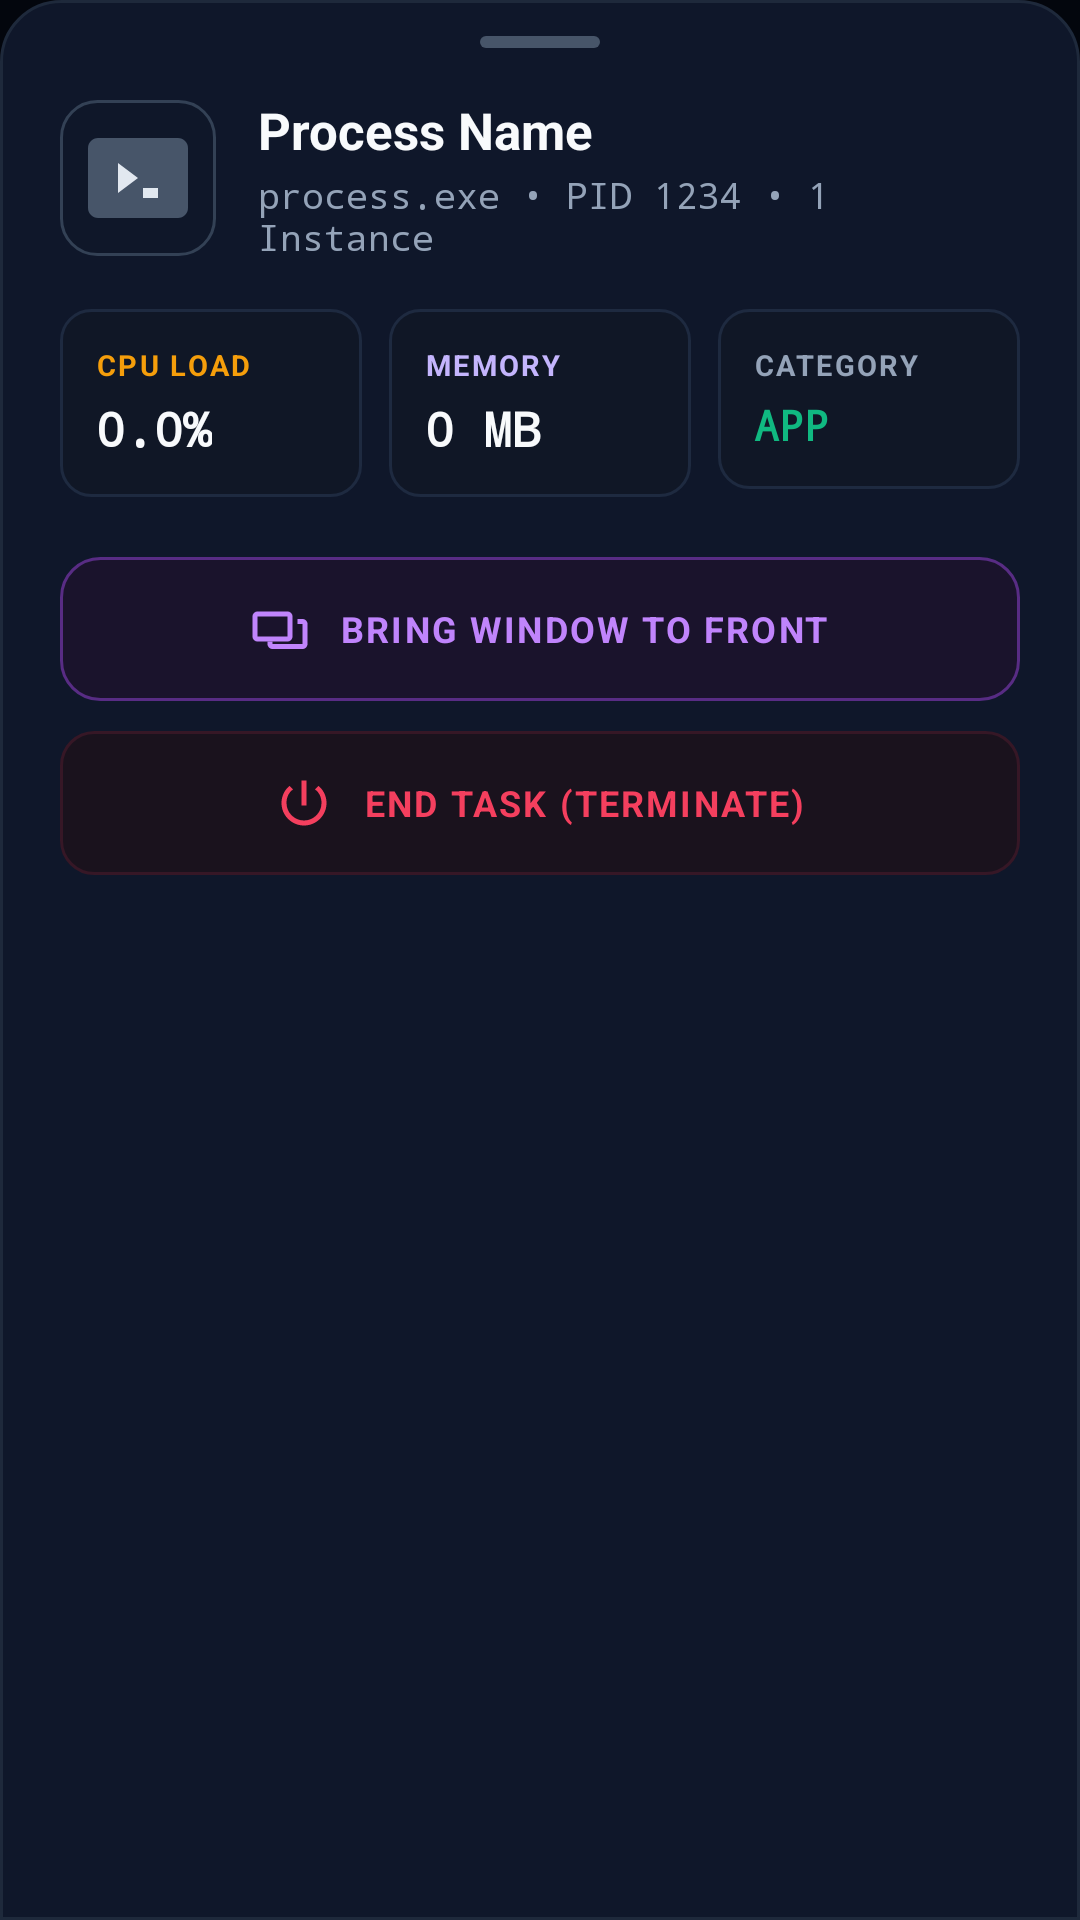

Reconstruct the res/layout file that produces this screen, plus the resources it refers to.
<!-- AndroidManifest.xml: application theme Theme.AnoLink -->
<!-- res/layout/dialog_process_inspector.xml -->
<?xml version="1.0" encoding="utf-8"?>
<LinearLayout xmlns:android="http://schemas.android.com/apk/res/android"
    xmlns:app="http://schemas.android.com/apk/res-auto"
    android:layout_width="match_parent"
    android:layout_height="wrap_content"
    android:orientation="vertical"
    android:background="@drawable/bg_sheet_rounded"
    android:paddingHorizontal="20dp"
    android:paddingTop="12dp"
    android:paddingBottom="24dp">

    
    <View
        android:layout_width="40dp"
        android:layout_height="4dp"
        android:layout_gravity="center_horizontal"
        android:background="@drawable/bg_bottom_sheet_drag_handle"
        android:layout_marginBottom="16dp" />

    
    <LinearLayout
        android:layout_width="match_parent"
        android:layout_height="wrap_content"
        android:orientation="horizontal"
        android:gravity="center_vertical"
        android:layout_marginBottom="16dp">

        <FrameLayout
            android:layout_width="52dp"
            android:layout_height="52dp"
            android:background="@drawable/bg_hud_pill"
            android:padding="6dp">

            <ImageView
                android:id="@+id/ivInspectorIcon"
                android:layout_width="match_parent"
                android:layout_height="match_parent"
                android:scaleType="fitCenter"
                android:src="@drawable/ic_proc_default_app"
                android:contentDescription="Process Icon" />
        </FrameLayout>

        <LinearLayout
            android:layout_width="0dp"
            android:layout_height="wrap_content"
            android:layout_weight="1"
            android:orientation="vertical"
            android:layout_marginStart="14dp">

            <TextView
                android:id="@+id/tvInspectorTitle"
                android:layout_width="wrap_content"
                android:layout_height="wrap_content"
                android:text="Process Name"
                android:textColor="#F8FAFC"
                android:textSize="17sp"
                android:textStyle="bold"
                android:ellipsize="end"
                android:maxLines="1" />

            <TextView
                android:id="@+id/tvInspectorSubtitle"
                android:layout_width="wrap_content"
                android:layout_height="wrap_content"
                android:text="process.exe • PID 1234 • 1 Instance"
                android:textColor="#94A3B8"
                android:textSize="12sp"
                android:fontFamily="monospace"
                android:layout_marginTop="2dp" />
        </LinearLayout>
    </LinearLayout>

    
    <LinearLayout
        android:layout_width="match_parent"
        android:layout_height="wrap_content"
        android:orientation="horizontal"
        android:layout_marginBottom="20dp">

        
        <LinearLayout
            android:layout_width="0dp"
            android:layout_height="wrap_content"
            android:layout_weight="1"
            android:orientation="vertical"
            android:background="@drawable/bg_hardware_tile"
            android:padding="12dp"
            android:layout_marginEnd="6dp">

            <TextView
                android:layout_width="wrap_content"
                android:layout_height="wrap_content"
                android:text="CPU LOAD"
                android:textColor="#F59E0B"
                android:textSize="9.5sp"
                android:textStyle="bold"
                android:letterSpacing="0.08" />

            <TextView
                android:id="@+id/tvInspectorCpu"
                android:layout_width="wrap_content"
                android:layout_height="wrap_content"
                android:text="0.0%"
                android:textColor="#F8FAFC"
                android:textSize="16sp"
                android:textStyle="bold"
                android:fontFamily="monospace"
                android:layout_marginTop="4dp" />
        </LinearLayout>

        
        <LinearLayout
            android:layout_width="0dp"
            android:layout_height="wrap_content"
            android:layout_weight="1"
            android:orientation="vertical"
            android:background="@drawable/bg_hardware_tile"
            android:padding="12dp"
            android:layout_marginHorizontal="3dp">

            <TextView
                android:layout_width="wrap_content"
                android:layout_height="wrap_content"
                android:text="MEMORY"
                android:textColor="#C4B5FD"
                android:textSize="9.5sp"
                android:textStyle="bold"
                android:letterSpacing="0.08" />

            <TextView
                android:id="@+id/tvInspectorMem"
                android:layout_width="wrap_content"
                android:layout_height="wrap_content"
                android:text="0 MB"
                android:textColor="#F8FAFC"
                android:textSize="16sp"
                android:textStyle="bold"
                android:fontFamily="monospace"
                android:layout_marginTop="4dp" />
        </LinearLayout>

        
        <LinearLayout
            android:layout_width="0dp"
            android:layout_height="wrap_content"
            android:layout_weight="1"
            android:orientation="vertical"
            android:background="@drawable/bg_hardware_tile"
            android:padding="12dp"
            android:layout_marginStart="6dp">

            <TextView
                android:layout_width="wrap_content"
                android:layout_height="wrap_content"
                android:text="CATEGORY"
                android:textColor="#94A3B8"
                android:textSize="9.5sp"
                android:textStyle="bold"
                android:letterSpacing="0.08" />

            <TextView
                android:id="@+id/tvInspectorType"
                android:layout_width="wrap_content"
                android:layout_height="wrap_content"
                android:text="APP"
                android:textColor="#10B981"
                android:textSize="14sp"
                android:textStyle="bold"
                android:fontFamily="monospace"
                android:layout_marginTop="4dp" />
        </LinearLayout>
    </LinearLayout>

    
    <LinearLayout
        android:layout_width="match_parent"
        android:layout_height="wrap_content"
        android:orientation="vertical">

        
        <LinearLayout
            android:id="@+id/btnInspectorFocus"
            android:layout_width="match_parent"
            android:layout_height="48dp"
            android:orientation="horizontal"
            android:gravity="center"
            android:background="@drawable/bg_rail_tile_active_amethyst"
            android:clickable="true"
            android:focusable="true"
            android:layout_marginBottom="10dp">

            <ImageView
                android:layout_width="20dp"
                android:layout_height="20dp"
                android:src="@drawable/ic_window_stack"
                app:tint="#C084FC"
                android:contentDescription="Focus Window" />

            <TextView
                android:layout_width="wrap_content"
                android:layout_height="wrap_content"
                android:text="BRING WINDOW TO FRONT"
                android:textColor="#C084FC"
                android:textSize="12sp"
                android:textStyle="bold"
                android:letterSpacing="0.06"
                android:layout_marginStart="10dp" />
        </LinearLayout>

        
        <LinearLayout
            android:id="@+id/btnInspectorEndTask"
            android:layout_width="match_parent"
            android:layout_height="48dp"
            android:orientation="horizontal"
            android:gravity="center"
            android:background="@drawable/bg_rail_tile_power"
            android:clickable="true"
            android:focusable="true">

            <ImageView
                android:layout_width="20dp"
                android:layout_height="20dp"
                android:src="@drawable/ic_power"
                app:tint="#F43F5E"
                android:contentDescription="End Task" />

            <TextView
                android:layout_width="wrap_content"
                android:layout_height="wrap_content"
                android:text="END TASK (TERMINATE)"
                android:textColor="#F43F5E"
                android:textSize="12sp"
                android:textStyle="bold"
                android:letterSpacing="0.06"
                android:layout_marginStart="10dp" />
        </LinearLayout>
    </LinearLayout>

</LinearLayout>
<!-- resources referenced by this layout -->
<resources>
  <!-- drawable bg_bottom_sheet_drag_handle (drawable) -->
  <?xml version="1.0" encoding="utf-8"?>
  <shape xmlns:android="http://schemas.android.com/apk/res/android"
      android:shape="rectangle">
      <solid android:color="#475569" />
      <corners android:radius="4dp" />
  </shape>
  <!-- drawable bg_hardware_tile (drawable) -->
  <?xml version="1.0" encoding="utf-8"?>
  <shape xmlns:android="http://schemas.android.com/apk/res/android"
      android:shape="rectangle">
      <solid android:color="#101726" />
      <stroke
          android:width="1dp"
          android:color="#1E2A40" />
      <corners android:radius="10dp" />
  </shape>
  <!-- drawable bg_hud_pill (drawable) -->
  <?xml version="1.0" encoding="utf-8"?>
  <shape xmlns:android="http://schemas.android.com/apk/res/android"
      android:shape="rectangle">
      <solid android:color="#CC0F172A" />
      <stroke
          android:width="1dp"
          android:color="#334155" />
      <corners android:radius="12dp" />
  </shape>
  <!-- drawable bg_rail_tile_active_amethyst (drawable) -->
  <?xml version="1.0" encoding="utf-8"?>
  <ripple xmlns:android="http://schemas.android.com/apk/res/android"
      android:color="#44A855F7">
      <item>
          <shape android:shape="rectangle">
              <solid android:color="#1A132C" />
              <stroke
                  android:width="1dp"
                  android:color="#582C84" />
              <corners android:radius="13dp" />
          </shape>
      </item>
  </ripple>
  <!-- drawable bg_rail_tile_power (drawable) -->
  <?xml version="1.0" encoding="utf-8"?>
  <ripple xmlns:android="http://schemas.android.com/apk/res/android"
      android:color="#33F43F5E">
      <item>
          <shape android:shape="rectangle">
              <solid android:color="#1A121D" />
              <stroke
                  android:width="1dp"
                  android:color="#361726" />
              <corners android:radius="11dp" />
          </shape>
      </item>
  </ripple>
  <!-- drawable bg_sheet_rounded (drawable) -->
  <?xml version="1.0" encoding="utf-8"?>
  <shape xmlns:android="http://schemas.android.com/apk/res/android"
      android:shape="rectangle">
      <solid android:color="#0F172A" />
      <stroke
          android:width="1dp"
          android:color="#1E293B" />
      <corners
          android:topLeftRadius="20dp"
          android:topRightRadius="20dp"
          android:bottomLeftRadius="0dp"
          android:bottomRightRadius="0dp" />
  </shape>
  <!-- drawable ic_power (drawable) -->
  <vector xmlns:android="http://schemas.android.com/apk/res/android"
      android:width="24dp"
      android:height="24dp"
      android:viewportWidth="24"
      android:viewportHeight="24">
      <path
          android:fillColor="#F43F5E"
          android:pathData="M13,3h-2v10h2V3zM17.83,5.17l-1.42,1.42C18.17,7.84 19,9.81 19,12c0,3.87 -3.13,7 -7,7s-7,-3.13 -7,-7c0,-2.19 0.83,-4.16 2.59,-5.41L6.17,5.17C4.23,6.82 3,9.26 3,12c0,4.97 4.03,9 9,9s9,-4.03 9,-9C21,9.26 19.77,6.82 17.83,5.17z"/>
  </vector>
  <!-- drawable ic_proc_default_app (drawable) -->
  <vector xmlns:android="http://schemas.android.com/apk/res/android"
      android:width="24dp"
      android:height="24dp"
      android:viewportWidth="24"
      android:viewportHeight="24">
    <path
        android:fillColor="#475569"
        android:pathData="M4,4h16c1.1,0 2,0.9 2,2v12c0,1.1 -0.9,2 -2,2H4c-1.1,0 -2,-0.9 -2,-2V6c0,-1.1 0.9,-2 2,-2z"/>
    <path
        android:fillColor="#E2E8F0"
        android:pathData="M8,9l4,3 -4,3z M13,14h3v2h-3z"/>
  </vector>
  <style name="Theme.AnoLink" parent="Theme.Material3.Dark.NoActionBar">
          <item name="colorPrimary">@color/primary</item>
          <item name="android:windowBackground">@color/bg_dark</item>
          <item name="android:statusBarColor">@color/bg_dark</item>
      </style>
  <color name="primary">#9333EA</color>
  <color name="bg_dark">#03060D</color>
</resources>
